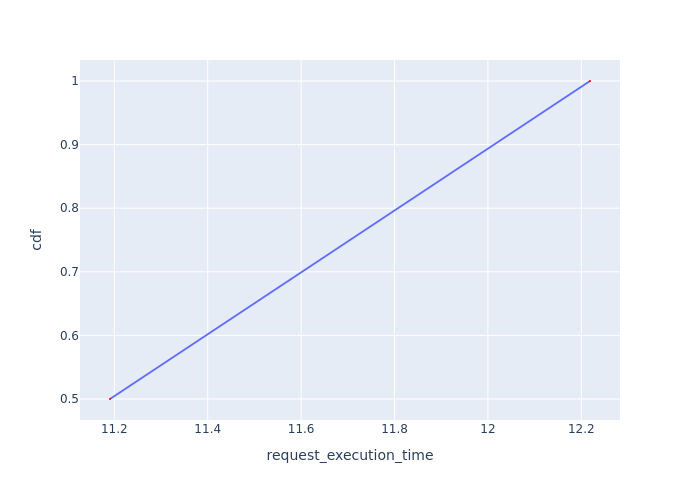

The data file committed next to this chart (first rows):
Request Id, request_execution_time, cdf
0_2, 11.19, 0.5
0_1, 12.22, 1.0
